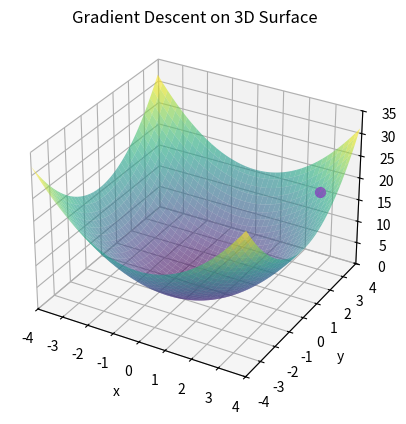

Generate this figure with matplotlib:
import numpy as np
import matplotlib.pyplot as plt
import matplotlib.animation as animation

# Our function we want to minimize
def costFunction(x, y):
    return x**2 + y**2

# Gradient of the function
def gradient(x, y):
    return 2*x, 2*y

# Run gradient descent and return the path of points
def descentPathFunc(lr=0.1, steps=100, start=(4.0, 4.0)):
    path = []
    point = np.array(start, dtype=np.float64)
    for _ in range(steps):
        path.append((point[0], point[1], costFunction(*point)))
        point -= lr * np.array(gradient(*point))
    return np.array(path)

def plot3DGraph():
    # Create the 3D surface grid
    x = np.arange(-4, 4, 0.05)
    y = np.arange(-4, 4, 0.05)
    X, Y = np.meshgrid(x, y)
    Z = costFunction(X, Y)

    # Get descent path
    path = descentPathFunc(lr=0.01, steps=200, start=(3, 3))
    xs, ys, zs = path[:, 0], path[:, 1], path[:, 2]

    fig = plt.figure()
    ax = fig.add_subplot(projection='3d')

    # Plot surface once
    ax.plot_surface(X, Y, Z, cmap='viridis', alpha=0.6, zorder=0)

    # Initial scatter point (magenta)
    point_plot = ax.scatter([xs[0]], [ys[0]], [zs[0]], color='magenta', s=50, zorder=1)

    # Line showing path so far
    path_line, = ax.plot([], [], [], 'm--', linewidth=1.5)

    # Set static plot settings
    ax.set_xlim(-4, 4)
    ax.set_ylim(-4, 4)
    ax.set_zlim(0, 35)
    ax.set_title('Gradient Descent on 3D Surface')
    ax.set_xlabel('x')
    ax.set_ylabel('y')
    ax.set_zlabel('f(x, y)')

    def update(i):
        point_plot._offsets3d = ([xs[i]], [ys[i]], [zs[i]])
        path_line.set_data(xs[:i+1], ys[:i+1])
        path_line.set_3d_properties(zs[:i+1])
        return point_plot, path_line

    ani = animation.FuncAnimation(fig, update, frames=len(xs), interval=30, blit=False)
    plt.show()

if __name__ == '__main__':
    plot3DGraph()
